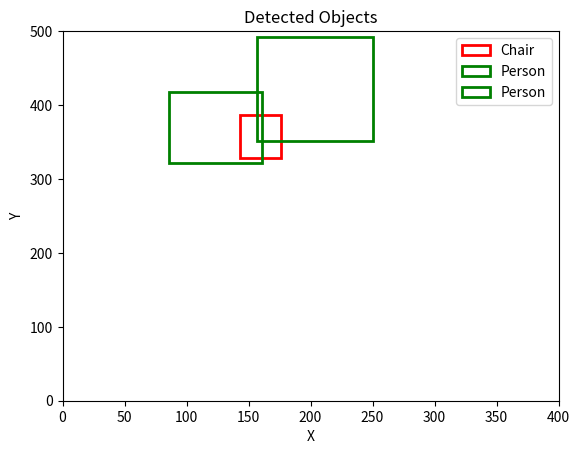

Recreate this plot in Python.
import matplotlib.pyplot as plt
import matplotlib.patches as patches

# Bounding box coordinates
chair_bounding_boxes = [
    [143, 270, 176, 328],
]

person_bounding_boxes = [
    [157, 212, 250, 352],
    [86, 227, 161, 322],
]

# Combine chair and person bounding boxes
bounding_boxes = chair_bounding_boxes + person_bounding_boxes

# Create a figure and axis
fig, ax = plt.subplots()

# Loop through the combined bounding boxes and create rectangle patches
for i, bbox in enumerate(bounding_boxes):
    if i < len(chair_bounding_boxes):
        label = 'Chair'
        color = 'r'
    else:
        label = 'Person'
        color = 'g'

    bbox_rect = patches.Rectangle((bbox[0], bbox[3]), bbox[2] - bbox[0], bbox[3] - bbox[1], linewidth=2, edgecolor=color, facecolor='none', label=label)
    ax.add_patch(bbox_rect)

# Set labels and title
ax.set_xlabel('X')
ax.set_ylabel('Y')
ax.set_title('Detected Objects')

# Set legend
ax.legend()

# Calculate axis limits
# x_min = min(bbox[0] for bbox in bounding_boxes)
# y_min = min(bbox[1] for bbox in bounding_boxes)
# x_max = max(bbox[2] for bbox in bounding_boxes)
# y_max = max(bbox[3] for bbox in bounding_boxes)

# Add some padding
# padding = 20
# ax.set_xlim(x_min - padding, x_max + padding)
# ax.set_ylim(y_min - padding, y_max + padding)

# Set axis limits based on your bounding boxes
ax.set_xlim(0, 400)
ax.set_ylim(0, 500)

# Show the plot
plt.show()
